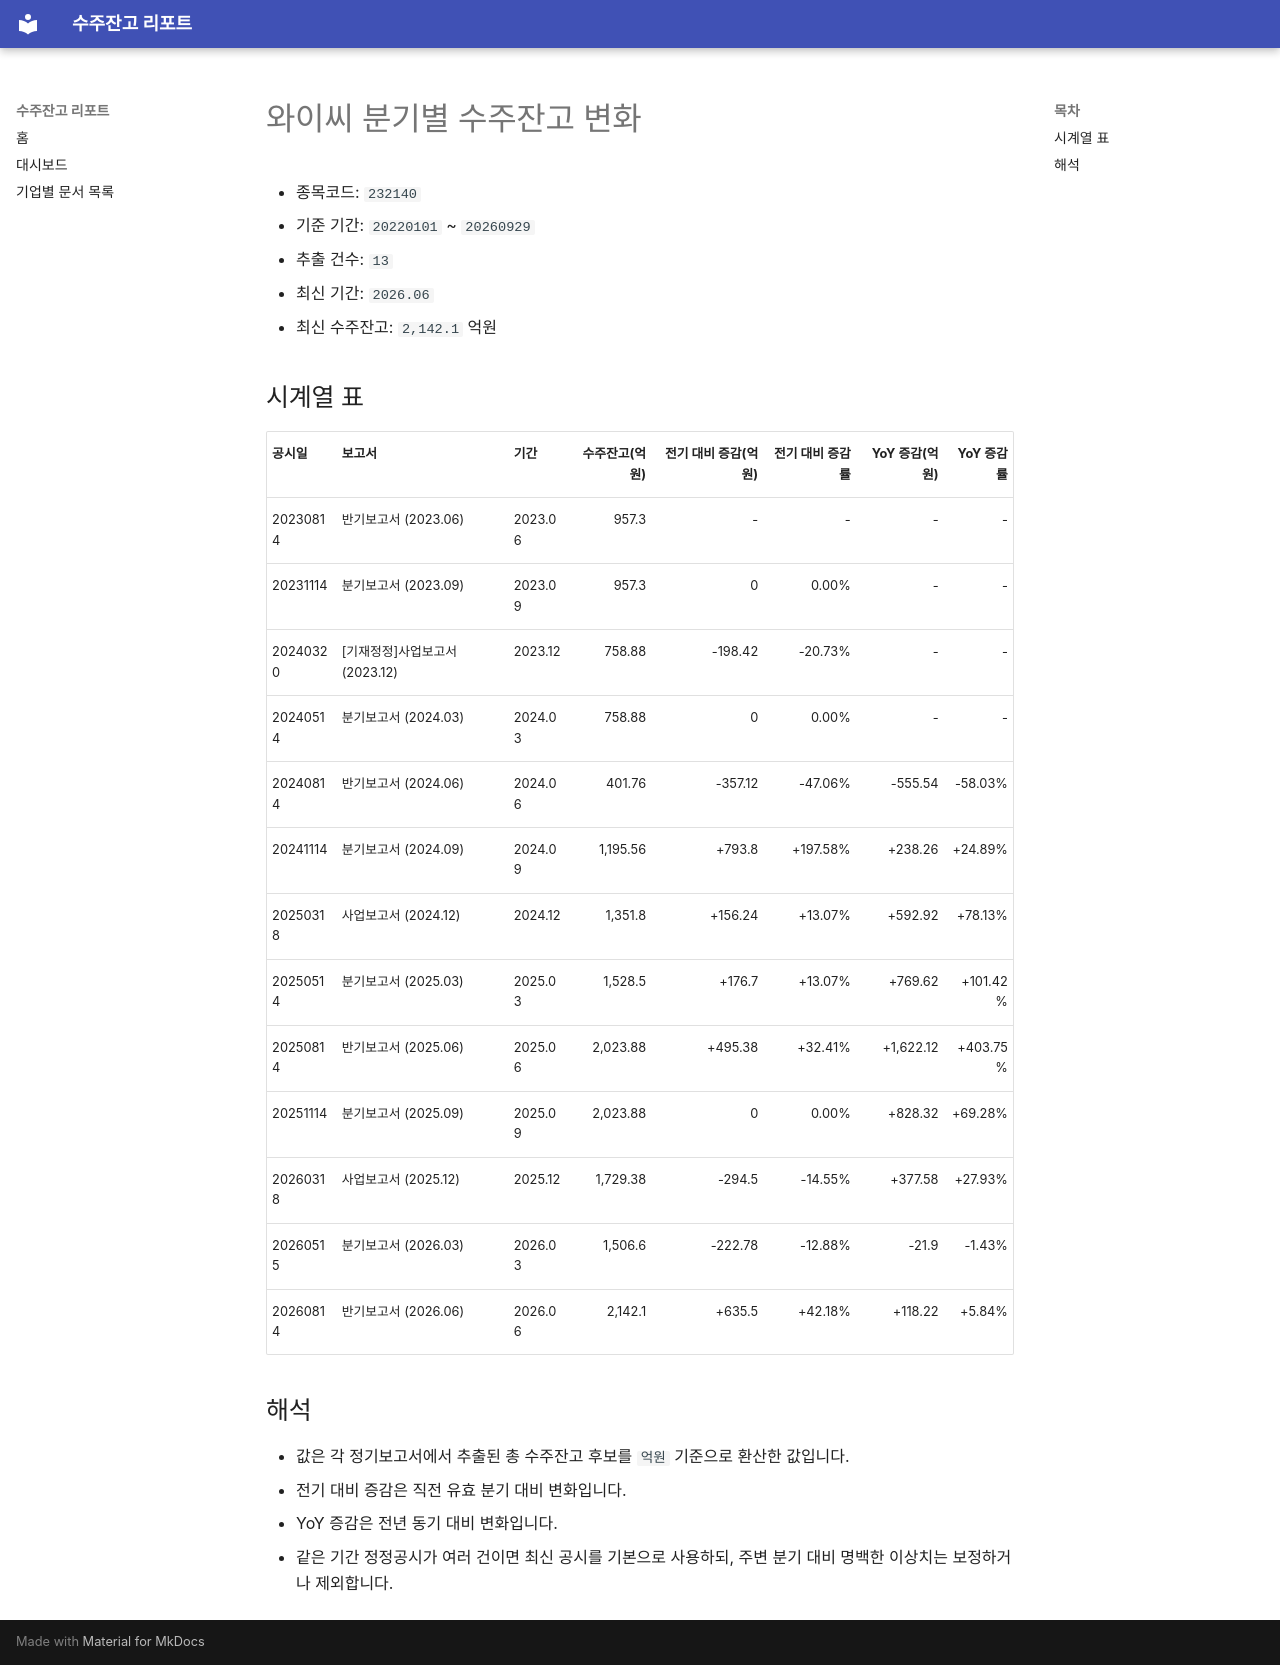

repository: agent-jaden/order-backlog-dashboard · page: companies/와이씨_수주잔고(232140)/index.html · generator: mkdocs

# 와이씨 분기별 수주잔고 변화

- 종목코드: `232140`
- 기준 기간: `20220101` ~ `20260929`
- 추출 건수: `13`
- 최신 기간: `2026.06`
- 최신 수주잔고: `2,142.1` 억원

## 시계열 표

| 공시일 | 보고서 | 기간 | 수주잔고(억원) | 전기 대비 증감(억원) | 전기 대비 증감률 | YoY 증감(억원) | YoY 증감률 |
| --- | --- | --- | ---: | ---: | ---: | ---: | ---: |
| 20230814 | 반기보고서 (2023.06) | 2023.06 | 957.3 | - | - | - | - |
| 20231114 | 분기보고서 (2023.09) | 2023.09 | 957.3 | 0 | 0.00% | - | - |
| 20240320 | [기재정정]사업보고서 (2023.12) | 2023.12 | 758.88 | -198.42 | -20.73% | - | - |
| 20240514 | 분기보고서 (2024.03) | 2024.03 | 758.88 | 0 | 0.00% | - | - |
| 20240814 | 반기보고서 (2024.06) | 2024.06 | 401.76 | -357.12 | -47.06% | -555.54 | -58.03% |
| 20241114 | 분기보고서 (2024.09) | 2024.09 | 1,195.56 | +793.8 | +197.58% | +238.26 | +24.89% |
| 20250318 | 사업보고서 (2024.12) | 2024.12 | 1,351.8 | +156.24 | +13.07% | +592.92 | +78.13% |
| 20250514 | 분기보고서 (2025.03) | 2025.03 | 1,528.5 | +176.7 | +13.07% | +769.62 | +101.42% |
| 20250814 | 반기보고서 (2025.06) | 2025.06 | 2,023.88 | +495.38 | +32.41% | +1,622.12 | +403.75% |
| 20251114 | 분기보고서 (2025.09) | 2025.09 | 2,023.88 | 0 | 0.00% | +828.32 | +69.28% |
| 20260318 | 사업보고서 (2025.12) | 2025.12 | 1,729.38 | -294.5 | -14.55% | +377.58 | +27.93% |
| 20260515 | 분기보고서 (2026.03) | 2026.03 | 1,506.6 | -222.78 | -12.88% | -21.9 | -1.43% |
| 20260814 | 반기보고서 (2026.06) | 2026.06 | 2,142.1 | +635.5 | +42.18% | +118.22 | +5.84% |

## 해석

- 값은 각 정기보고서에서 추출된 총 수주잔고 후보를 `억원` 기준으로 환산한 값입니다.
- 전기 대비 증감은 직전 유효 분기 대비 변화입니다.
- YoY 증감은 전년 동기 대비 변화입니다.
- 같은 기간 정정공시가 여러 건이면 최신 공시를 기본으로 사용하되, 주변 분기 대비 명백한 이상치는 보정하거나 제외합니다.
